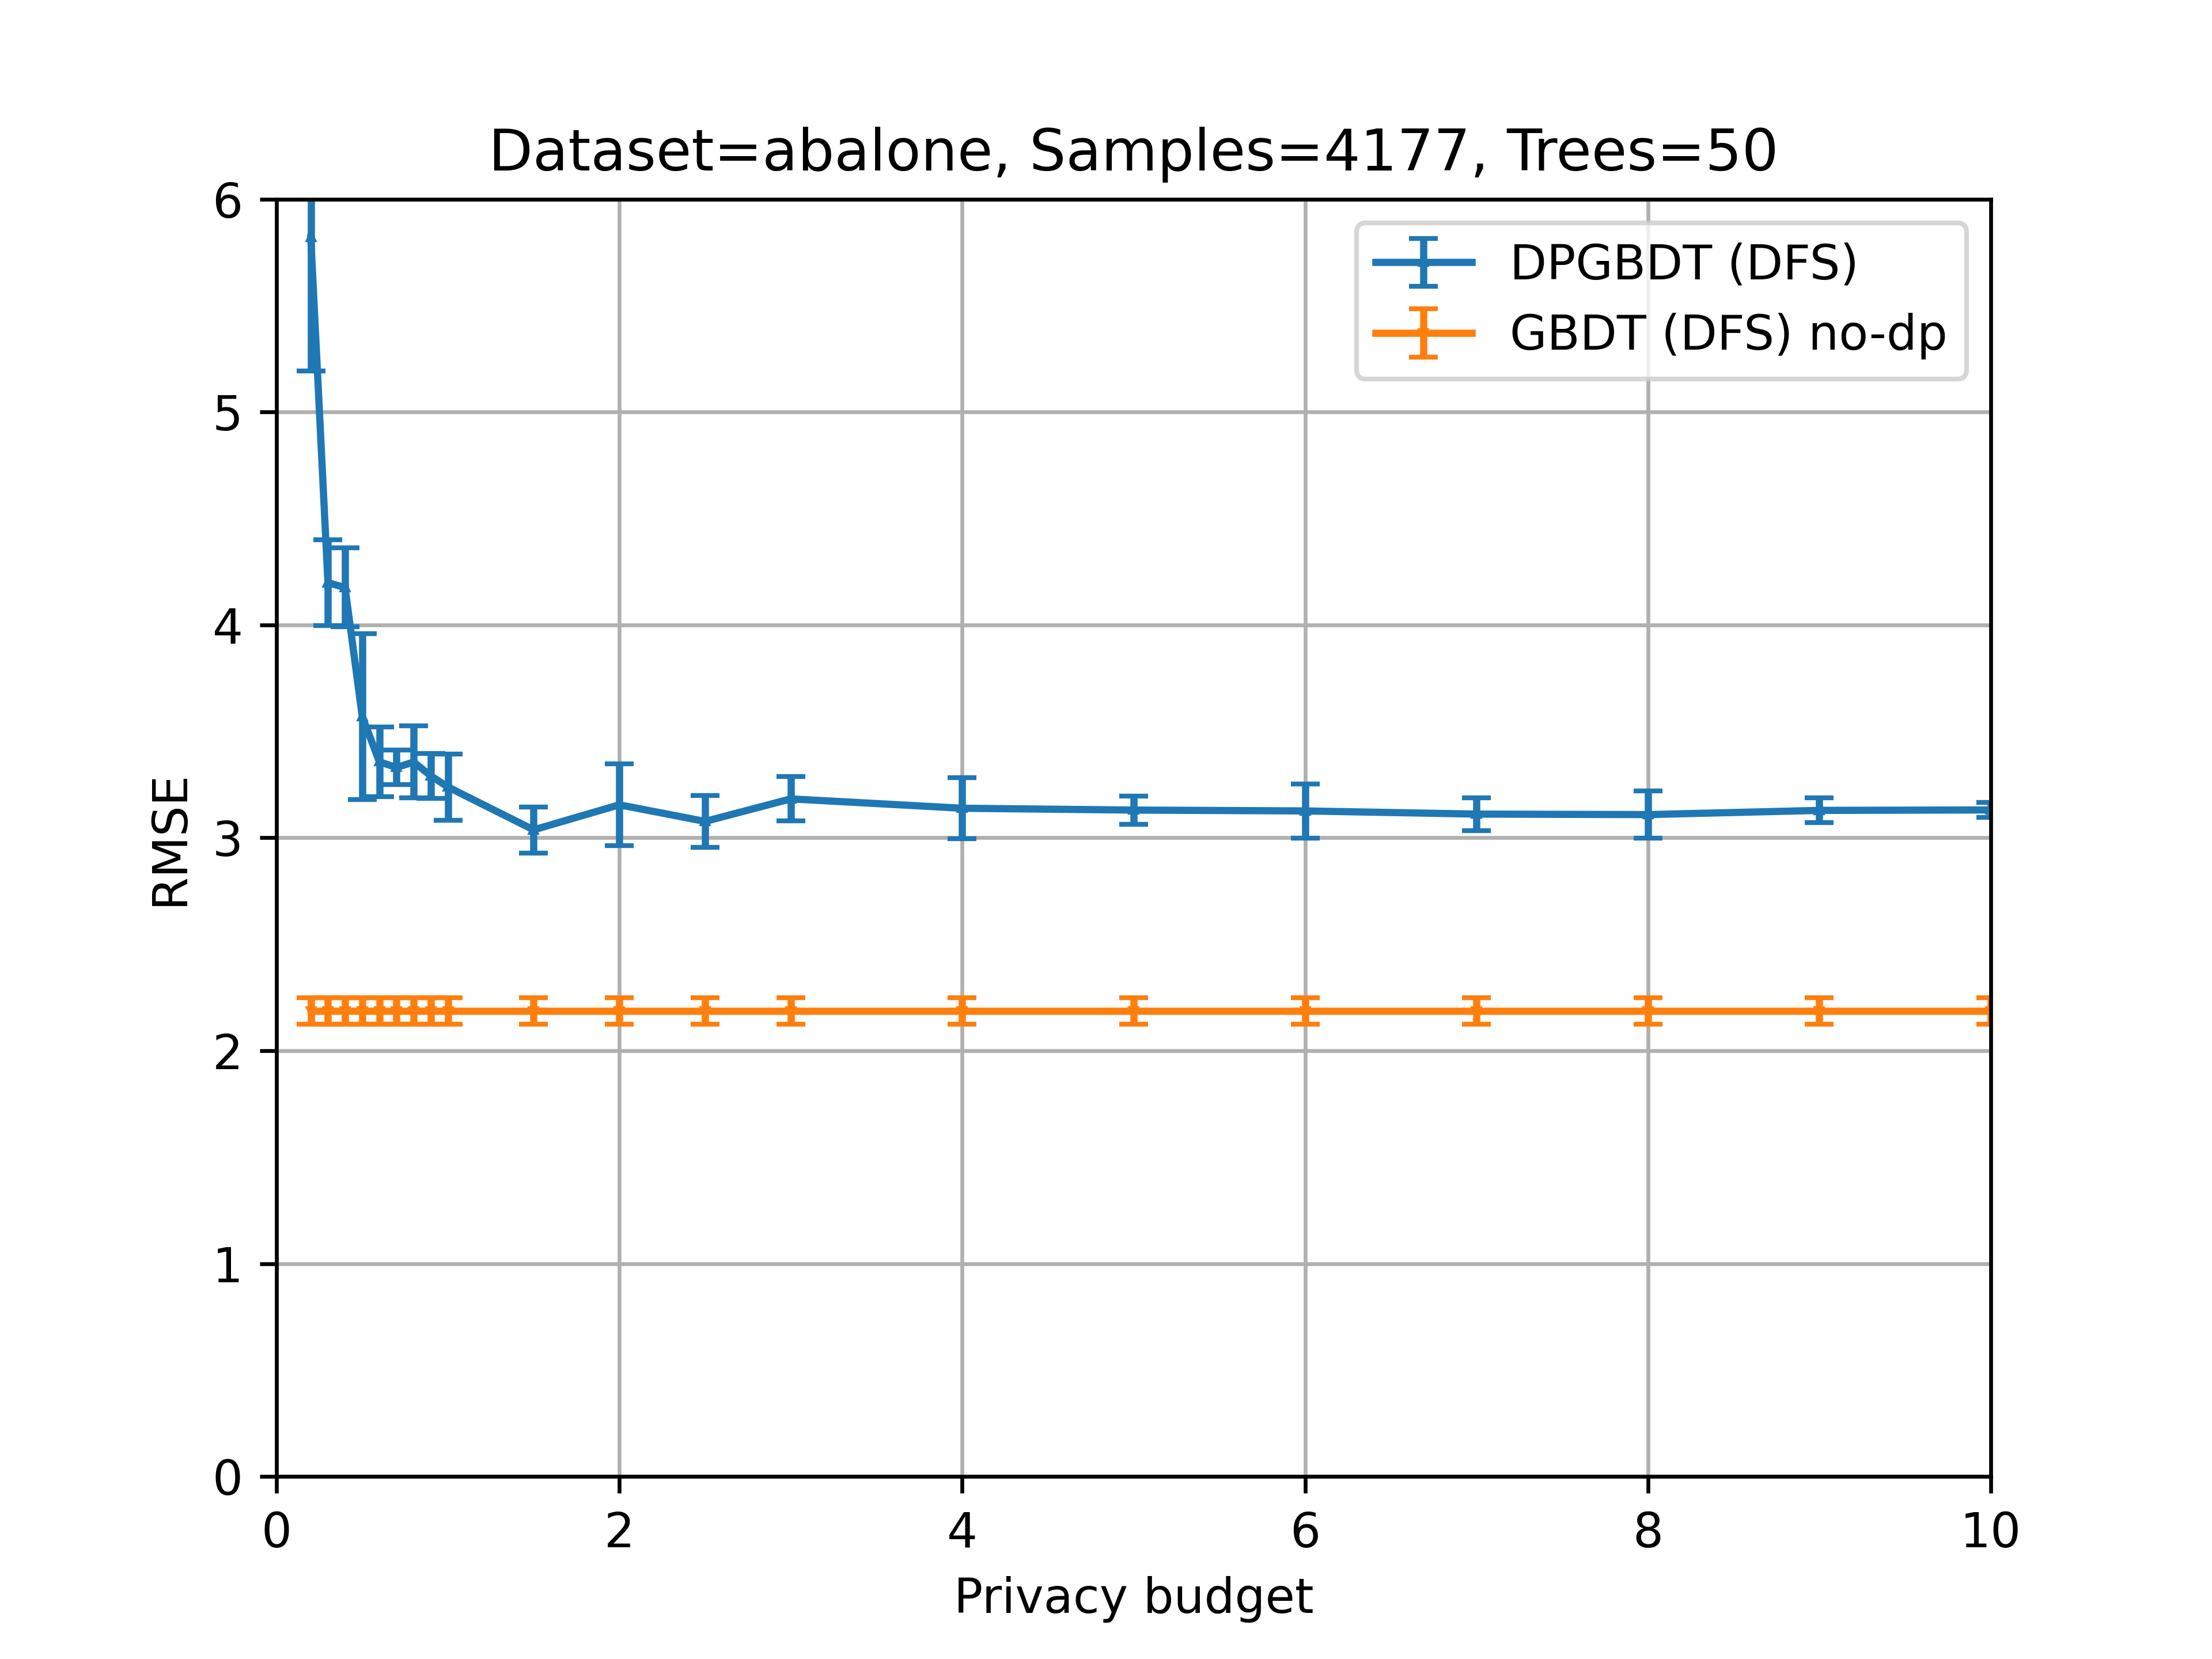

The data file committed next to this chart (first rows):
dataset, nb_samples, nb_trees, use_dp, privacy_budget, mean, std
abalone_size_4177, 4177, 50, false, 0, 2.187, 0.06311
abalone_size_4177, 4177, 50, true, 0.2, 5.82, 0.6275
abalone_size_4177, 4177, 50, true, 0.3, 4.198, 0.2009
abalone_size_4177, 4177, 50, true, 0.4, 4.176, 0.1853
abalone_size_4177, 4177, 50, true, 0.5, 3.57, 0.3897
abalone_size_4177, 4177, 50, true, 0.6, 3.357, 0.1628
abalone_size_4177, 4177, 50, true, 0.7, 3.33, 0.08108
abalone_size_4177, 4177, 50, true, 0.8, 3.356, 0.1694
abalone_size_4177, 4177, 50, true, 0.9, 3.291, 0.1057
abalone_size_4177, 4177, 50, true, 1, 3.239, 0.1558
abalone_size_4177, 4177, 50, true, 1.5, 3.037, 0.1082
abalone_size_4177, 4177, 50, true, 2, 3.155, 0.1926
abalone_size_4177, 4177, 50, true, 2.5, 3.077, 0.1217
abalone_size_4177, 4177, 50, true, 3, 3.183, 0.104
abalone_size_4177, 4177, 50, true, 4, 3.139, 0.1428
abalone_size_4177, 4177, 50, true, 5, 3.13, 0.06641
abalone_size_4177, 4177, 50, true, 6, 3.126, 0.1269
abalone_size_4177, 4177, 50, true, 7, 3.111, 0.07655
abalone_size_4177, 4177, 50, true, 8, 3.109, 0.1104
abalone_size_4177, 4177, 50, true, 9, 3.129, 0.05829
abalone_size_4177, 4177, 50, true, 10, 3.131, 0.03469
